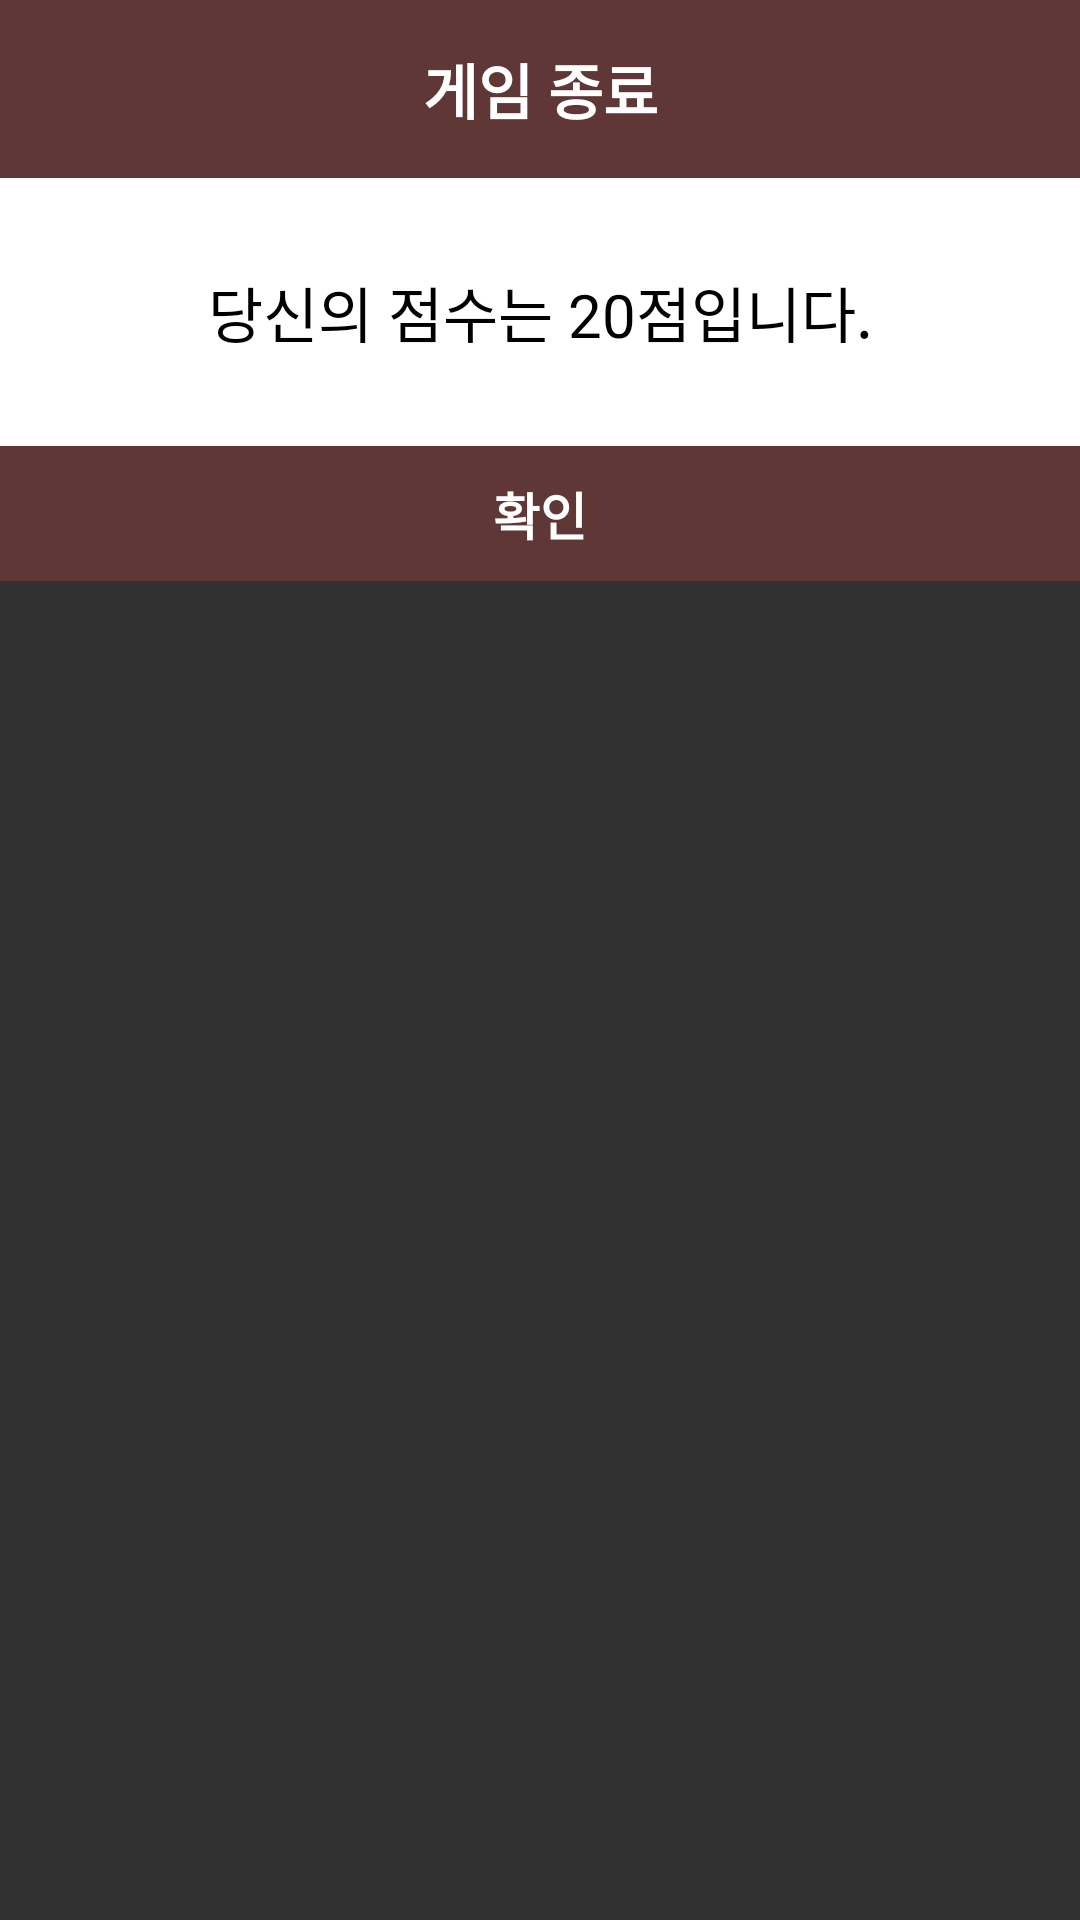

Android layout source for this screen:
<!-- AndroidManifest.xml: application theme Theme.JudyJjimjilbang -->
<!-- res/layout/dialog_gameover.xml -->
<?xml version="1.0" encoding="utf-8"?>
<LinearLayout xmlns:android="http://schemas.android.com/apk/res/android"
    android:layout_width="match_parent"
    android:layout_height="wrap_content"
    android:orientation="vertical">

    <TextView
        android:layout_width="match_parent"
        android:layout_height="wrap_content"
        android:background="@color/lightBrown"
        android:gravity="center"
        android:paddingVertical="15sp"
        android:text="게임 종료"
        android:textColor="@color/white"
        android:textSize="20sp"
        android:textStyle="bold" />

    <TextView
        android:id="@+id/gameover_score"
        android:paddingVertical="30dp"
        android:paddingHorizontal="20dp"
        android:layout_width="match_parent"
        android:layout_height="wrap_content"
        android:gravity="center"
        android:background="@color/white"
        android:text="당신의 점수는 20점입니다."
        android:textColor="@color/black"
        android:textSize="20sp" />

    <TextView
        android:id="@+id/gameover_ok"
        android:layout_width="match_parent"
        android:text="확인"
        android:padding="10sp"
        android:textSize="17sp"
        android:textStyle="bold"
        android:gravity="center"
        android:textColor="@color/white"
        android:background="@color/lightBrown"
        android:layout_height="wrap_content"/>

</LinearLayout>
<!-- resources referenced by this layout -->
<resources>
  <color name="black">#FF000000</color>
  <color name="lightBrown">#603737</color>
  <color name="white">#FFFFFFFF</color>
  <style name="Theme.JudyJjimjilbang" parent="Theme.AppCompat.NoActionBar">
          
          <item name="colorPrimary">@color/purple_500</item>
          <item name="colorPrimaryVariant">@color/purple_700</item>
          <item name="colorOnPrimary">@color/white</item>
          
          <item name="colorSecondary">@color/teal_200</item>
          <item name="colorSecondaryVariant">@color/teal_700</item>
          <item name="colorOnSecondary">@color/black</item>
          
          <item name="android:statusBarColor" tools:targetApi="l">?attr/colorPrimaryVariant</item>
          
      </style>
  <color name="purple_500">#FF6200EE</color>
  <color name="purple_700">#FF3700B3</color>
  <color name="teal_200">#FF03DAC5</color>
  <color name="teal_700">#FF018786</color>
</resources>
